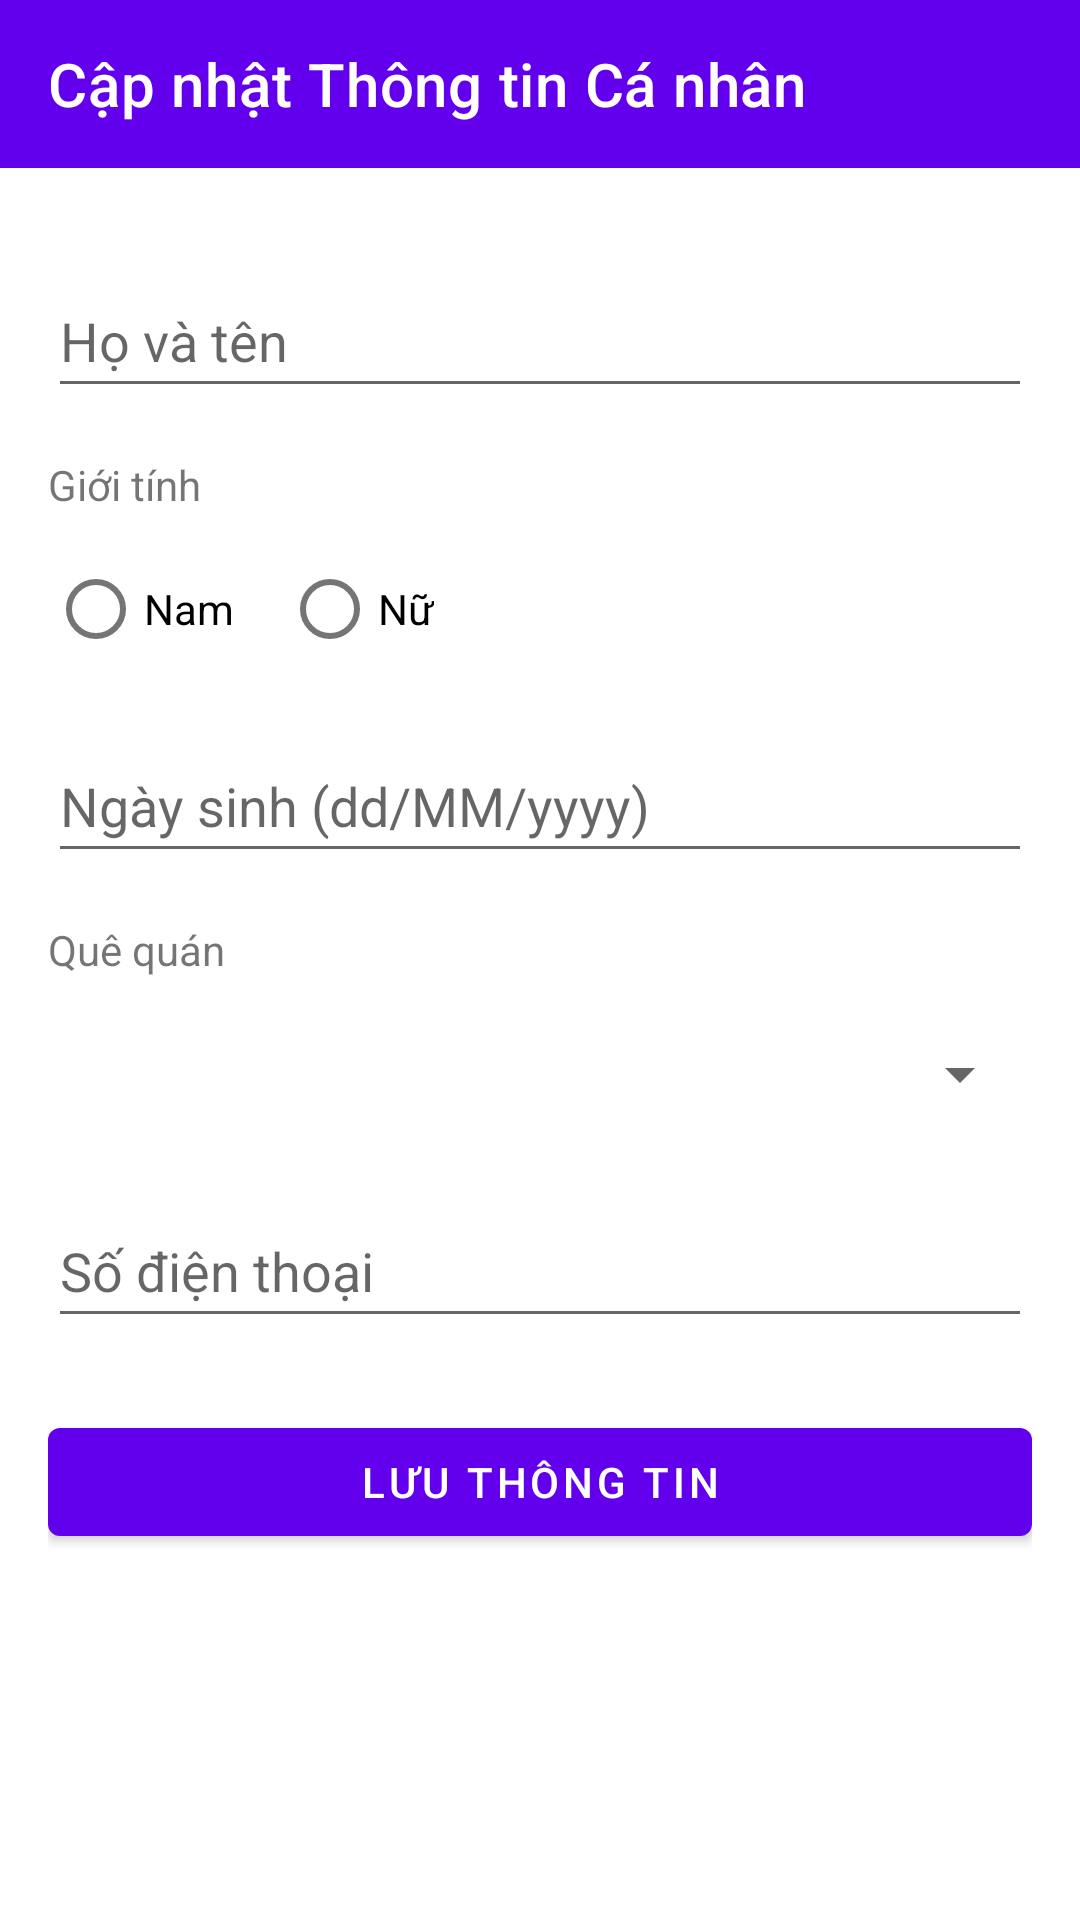

The Android layout XML behind this screen, and the referenced resources:
<!-- AndroidManifest.xml: application theme Theme.QLNV -->
<!-- res/layout/activity_update_profile.xml -->
<?xml version="1.0" encoding="utf-8"?>
<RelativeLayout xmlns:android="http://schemas.android.com/apk/res/android"
    xmlns:app="http://schemas.android.com/apk/res-auto"
    xmlns:tools="http://schemas.android.com/tools"
    android:layout_width="match_parent"
    android:layout_height="match_parent"
    android:background="#FFFFFF"
    tools:context=".UpdateProfileActivity">

    <ScrollView
        android:layout_width="match_parent"
        android:layout_height="match_parent"
        android:fillViewport="true">

        <LinearLayout
            android:layout_width="match_parent"
            android:layout_height="wrap_content"
            android:orientation="vertical"
            android:paddingBottom="16dp">

            <androidx.appcompat.widget.Toolbar
                android:id="@+id/toolbarUpdateProfile"
                android:layout_width="match_parent"
                android:layout_height="?attr/actionBarSize"
                android:background="?attr/colorPrimary"
                app:title="Cập nhật Thông tin Cá nhân"
                app:titleTextColor="@android:color/white" />

            <LinearLayout
                android:layout_width="match_parent"
                android:layout_height="wrap_content"
                android:orientation="vertical"
                android:padding="16dp">

                <EditText
                    android:id="@+id/etFullName"
                    android:layout_width="match_parent"
                    android:layout_height="wrap_content"
                    android:minHeight="48dp"
                    android:layout_marginTop="16dp"
                    android:hint="Họ và tên"
                    android:inputType="textPersonName|textCapWords" />

                <TextView
                    android:layout_width="wrap_content"
                    android:layout_height="wrap_content"
                    android:layout_marginTop="16dp"
                    android:layout_marginBottom="8dp"
                    android:text="Giới tính" />

                <RadioGroup
                    android:id="@+id/radioGroupGender"
                    android:layout_width="match_parent"
                    android:layout_height="wrap_content"
                    android:orientation="horizontal">

                    <RadioButton
                        android:id="@+id/rbMale"
                        android:layout_width="wrap_content"
                        android:layout_height="wrap_content"
                        android:minHeight="48dp"
                        android:text="Nam" />

                    <RadioButton
                        android:id="@+id/rbFemale"
                        android:layout_width="wrap_content"
                        android:layout_height="wrap_content"
                        android:minHeight="48dp"
                        android:layout_marginStart="16dp"
                        android:text="Nữ" />
                </RadioGroup>

                <EditText
                    android:id="@+id/etDateOfBirth"
                    android:layout_width="match_parent"
                    android:layout_height="wrap_content"
                    android:minHeight="48dp"
                    android:layout_marginTop="16dp"
                    android:clickable="true"
                    android:focusable="false"
                    android:hint="Ngày sinh (dd/MM/yyyy)"
                    android:inputType="date" />

                <TextView
                    android:layout_width="wrap_content"
                    android:layout_height="wrap_content"
                    android:layout_marginTop="16dp"
                    android:layout_marginBottom="8dp"
                    android:text="Quê quán" />

                <Spinner
                    android:id="@+id/spinnerHometown"
                    android:layout_width="match_parent"
                    android:layout_height="wrap_content"
                    android:minHeight="48dp" />

                <EditText
                    android:id="@+id/etPhoneNumber"
                    android:layout_width="match_parent"
                    android:layout_height="wrap_content"
                    android:minHeight="48dp"
                    android:layout_marginTop="16dp"
                    android:hint="Số điện thoại"
                    android:inputType="phone"
                    android:maxLength="10" />

                <Button
                    android:id="@+id/btnSaveProfile"
                    android:layout_width="match_parent"
                    android:layout_height="wrap_content"
                    android:layout_marginTop="24dp"
                    android:text="Lưu Thông Tin" />
            </LinearLayout>

        </LinearLayout>
    </ScrollView>

    <ProgressBar
        android:id="@+id/progressBarUpdateProfile"
        android:layout_width="wrap_content"
        android:layout_height="wrap_content"
        android:layout_centerInParent="true"
        android:visibility="gone"
        tools:visibility="visible"/>

</RelativeLayout>
<!-- resources referenced by this layout -->
<resources>
  <style name="Theme.QLNV" parent="Theme.MaterialComponents.DayNight.NoActionBar"> <item name="colorPrimary">@color/purple_500</item>
          <item name="colorPrimaryVariant">@color/purple_700</item>
          <item name="colorOnPrimary">@color/white</item>
          <item name="colorSecondary">@color/teal_200</item>
          <item name="colorSecondaryVariant">@color/teal_700</item>
          <item name="colorOnSecondary">@color/black</item>
          <item name="android:statusBarColor">?attr/colorPrimaryVariant</item>
      </style>
  <!-- not gathered from this repository: default colours our renderer supplied (Android Studio template values) -->
  <color name="purple_500">#FF6200EE</color>
  <color name="purple_700">#FF3700B3</color>
  <color name="teal_200">#FF03DAC5</color>
  <color name="teal_700">#FF018786</color>
  <color name="black">#FF000000</color>
  <color name="white">#FFFFFFFF</color>
</resources>
